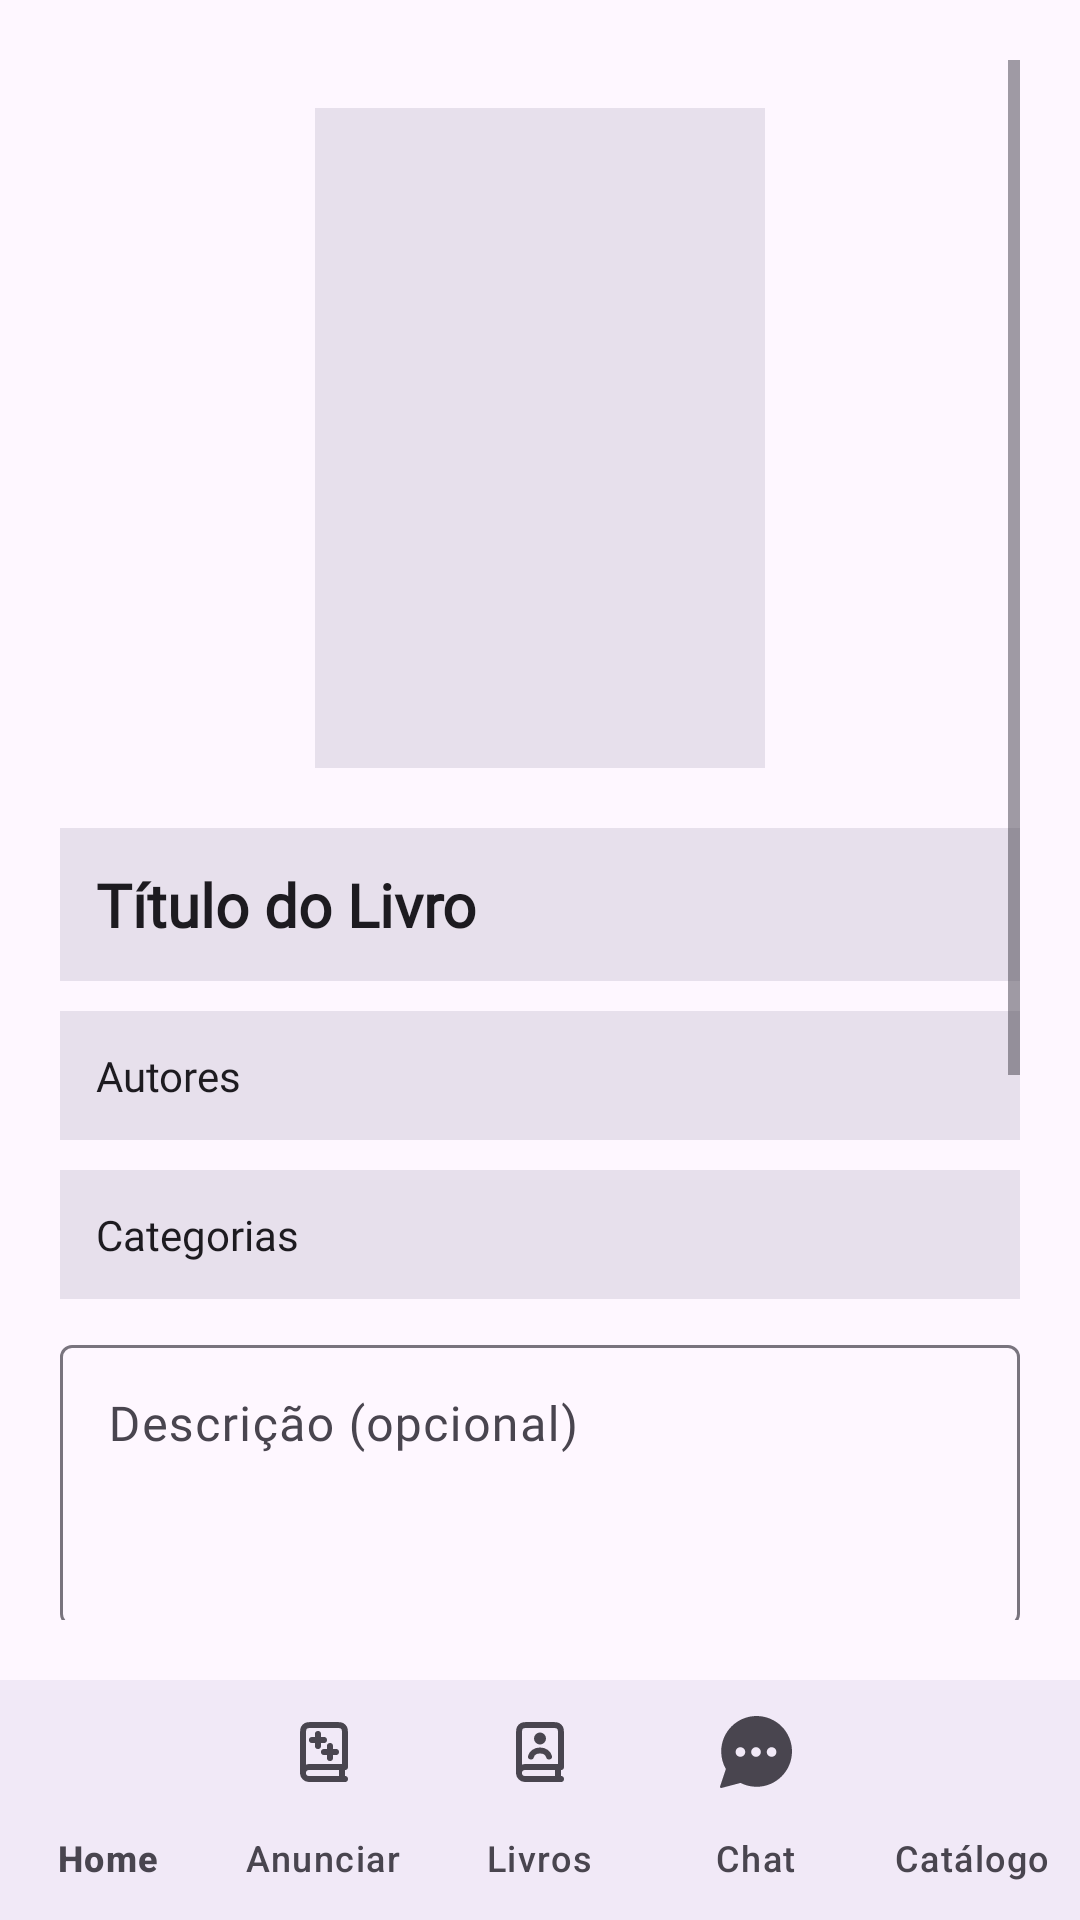

The Android layout XML behind this screen, and the referenced resources:
<!-- AndroidManifest.xml: application theme Theme.Trocabook -->
<!-- res/layout/activity_anuncio.xml -->
<?xml version="1.0" encoding="utf-8"?>
<LinearLayout
    xmlns:android="http://schemas.android.com/apk/res/android"
    xmlns:app="http://schemas.android.com/apk/res-auto"
    xmlns:tools="http://schemas.android.com/tools"
    android:layout_width="match_parent"
    android:layout_height="match_parent"
    android:orientation="vertical"
    android:fitsSystemWindows="true"
    android:background="?android:attr/colorBackground"
    tools:context=".ui.activities.AnuncioActivity">

    <ScrollView
        android:layout_margin="20dp"
        android:layout_width="match_parent"
        android:layout_height="0dp"
        android:layout_weight="1">

        <LinearLayout
            android:layout_width="match_parent"
            android:layout_height="wrap_content"
            android:orientation="vertical">

            <ImageView
                android:id="@+id/imgCapa"
                android:layout_width="150dp"
                android:layout_height="220dp"
                android:layout_gravity="center"
                android:layout_marginTop="16dp"
                android:layout_marginBottom="20dp"
                android:scaleType="centerCrop"
                android:background="?attr/colorSurfaceVariant"/>

            <TextView
                android:id="@+id/txtTitulo"
                android:layout_width="match_parent"
                android:layout_height="wrap_content"
                android:background="?attr/colorSurfaceVariant"
                android:layout_marginBottom="10dp"
                android:text="Título do Livro"
                android:fontFamily="@font/manrope_bold"
                android:textSize="20sp"
                android:textStyle="bold"
                android:textColor="?attr/colorOnSurface"
                android:padding="12dp"/>

            <TextView
                android:id="@+id/txtAutores"
                android:layout_width="match_parent"
                android:layout_height="wrap_content"
                android:background="?attr/colorSurfaceVariant"
                android:layout_marginBottom="10dp"
                android:text="Autores"
                android:fontFamily="@font/manrope_medium"
                android:textColor="?attr/colorOnSurface"
                android:padding="12dp"/>

            <TextView
                android:id="@+id/txtCategorias"
                android:layout_width="match_parent"
                android:layout_height="wrap_content"
                android:background="?attr/colorSurfaceVariant"
                android:layout_marginBottom="10dp"
                android:padding="12dp"
                android:text="Categorias"
                android:fontFamily="@font/manrope_medium"
                android:textColor="?attr/colorOnSurface" />

            <com.google.android.material.textfield.TextInputLayout
                style="@style/Widget.Material3.TextInputLayout.OutlinedBox"
                android:layout_width="match_parent"
                android:layout_height="wrap_content"
                android:layout_marginBottom="10dp"
                android:hint="Descrição (opcional)">

                <com.google.android.material.textfield.TextInputEditText
                    android:id="@+id/txtDescricao"
                    android:layout_width="match_parent"
                    android:layout_height="wrap_content"
                    android:gravity="start|top"
                    android:inputType="textMultiLine"
                    android:minLines="3"
                    android:fontFamily="@font/manrope_regular"
                    android:textColor="?attr/colorOnSurface" />
            </com.google.android.material.textfield.TextInputLayout>

            <com.google.android.material.button.MaterialButton
                android:id="@+id/btnGerarDescricaoIa"
                style="@style/Widget.Material3.Button.OutlinedButton"
                android:layout_width="match_parent"
                android:layout_height="wrap_content"
                android:layout_marginBottom="12dp"
                android:text="Gerar descrição com IA" />

            <TextView
                android:layout_width="wrap_content"
                android:layout_height="wrap_content"
                android:text="Status do anúncio:"
                android:fontFamily="@font/manrope_bold"
                android:layout_marginTop="8dp"
                android:textColor="?attr/colorOnSurfaceVariant"/>

            <Spinner
                android:id="@+id/spinnerStatus"
                android:layout_width="match_parent"
                android:layout_height="48dp"
                android:layout_marginTop="4dp" />

            <Button
                android:id="@+id/btnAnunciar"
                android:layout_marginTop="24dp"
                android:layout_width="match_parent"
                android:layout_height="56dp"
                android:fontFamily="@font/manrope_bold"
                android:text="PUBLICAR ANÚNCIO"
                app:backgroundTint="?attr/colorPrimary"
                android:textColor="?attr/colorOnPrimary" />

            <Button
                android:id="@+id/btnVoltar"
                style="@style/Widget.Material3.Button.TextButton"
                android:layout_width="match_parent"
                android:layout_height="wrap_content"
                android:fontFamily="@font/manrope_semibold"
                android:text="Voltar"/>

        </LinearLayout>

    </ScrollView>

    <com.google.android.material.bottomnavigation.BottomNavigationView
        android:id="@+id/bottomNavigation"
        android:layout_width="match_parent"
        android:layout_height="wrap_content"
        android:background="?android:attr/colorBackground"
        app:itemIconTint="?attr/colorOnSurfaceVariant"
        app:itemTextColor="?attr/colorOnSurfaceVariant"
        app:itemActiveIndicatorStyle="@style/Widget.Material3.BottomNavigationView.ActiveIndicator"
        app:labelVisibilityMode="labeled"
        app:menu="@menu/menu_bottom"/>

</LinearLayout>
<!-- resources referenced by this layout -->
<resources>
  <style name="Theme.Trocabook" parent="Base.Theme.Trocabook" />
  <style name="Base.Theme.Trocabook" parent="Theme.Material3.DayNight.NoActionBar">
          
          
      </style>
</resources>
